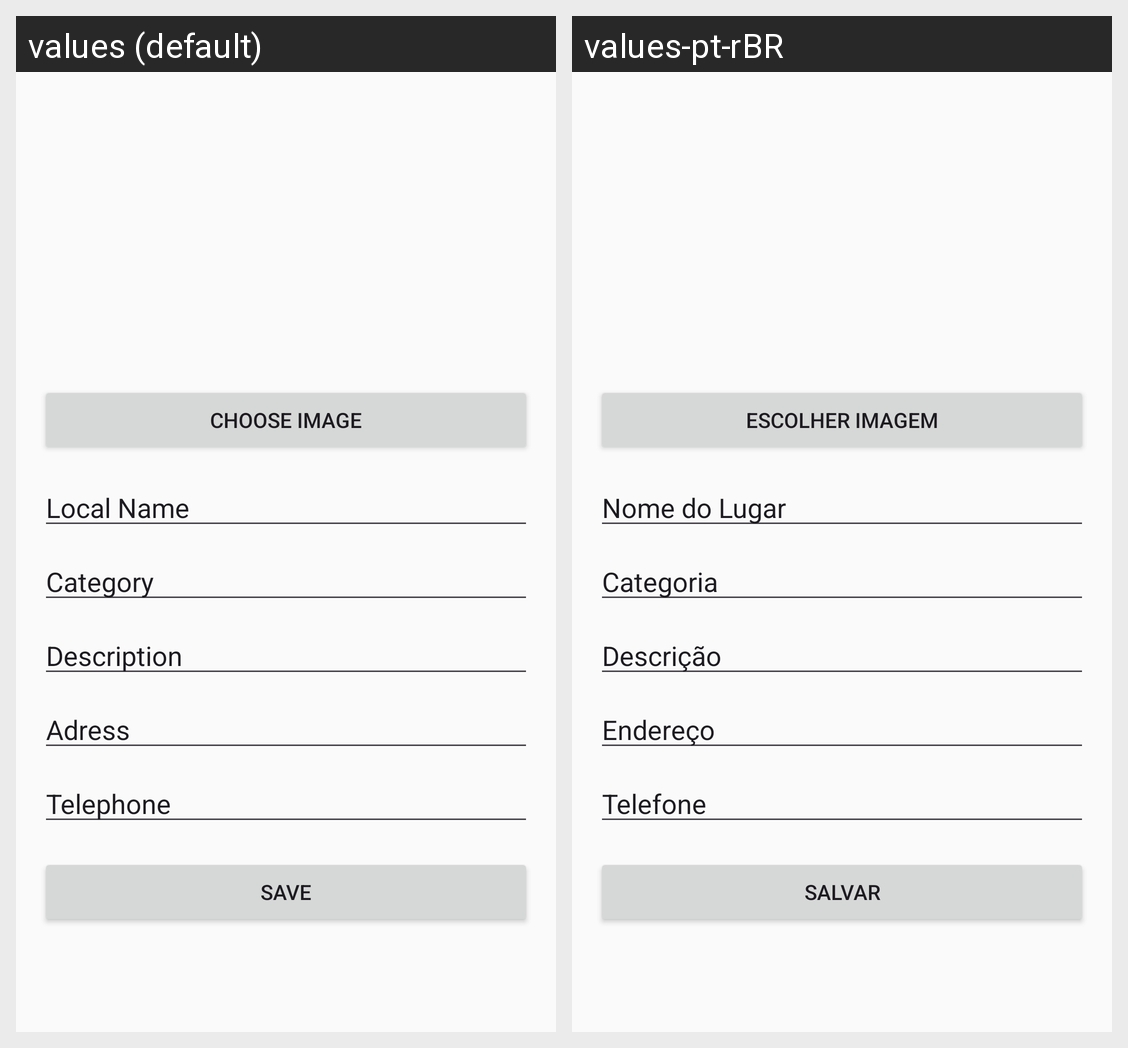

Locale-by-locale string values for the Android screen shown in this grid:
Android screen res/layout/activity_cadastro.xml rendered under 2 locales, left to right: values (default), values-pt-rBR. Device: Nexus 5 (rendered at 1080×1920; each locale shown at half size, 540×960, under a caption strip naming it); theme Theme.GuiaPocketCentenario.
Strings drawn on this screen, with the default value and each locale's value (text and hints the layout hard-codes, and strings that could not be matched under every locale, appear in the picture but are not listed):

image
  values: Choose Image
  values-pt-rBR: Escolher imagem

local_name
  values: Local Name
  values-pt-rBR: Nome do Lugar

category
  values: Category
  values-pt-rBR: Categoria

descriptions
  values: Description
  values-pt-rBR: Descrição

address
  values: Adress
  values-pt-rBR: Endereço

tel
  values: Telephone
  values-pt-rBR: Telefone

save
  values: Save
  values-pt-rBR: Salvar
